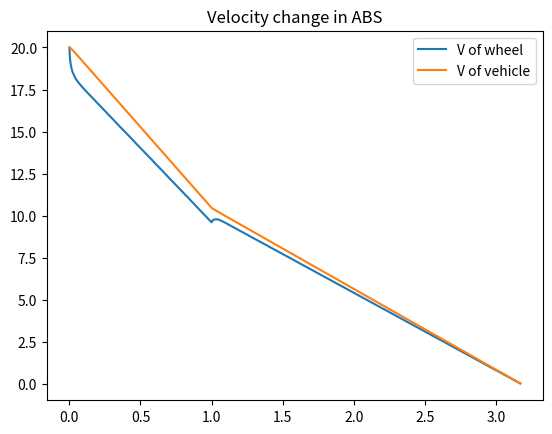
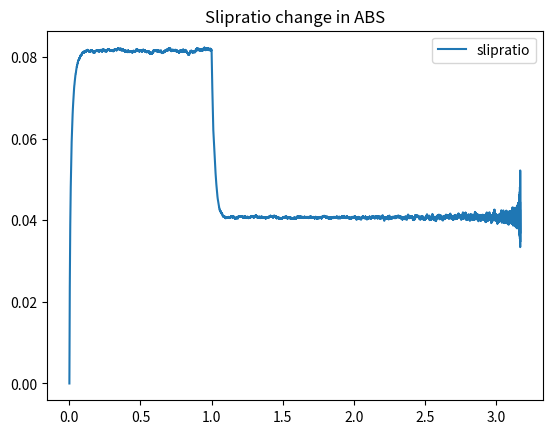
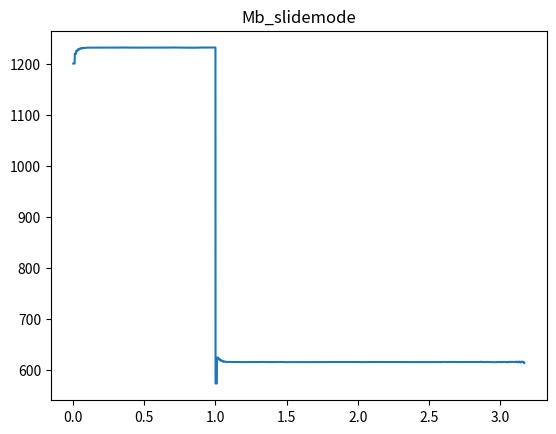
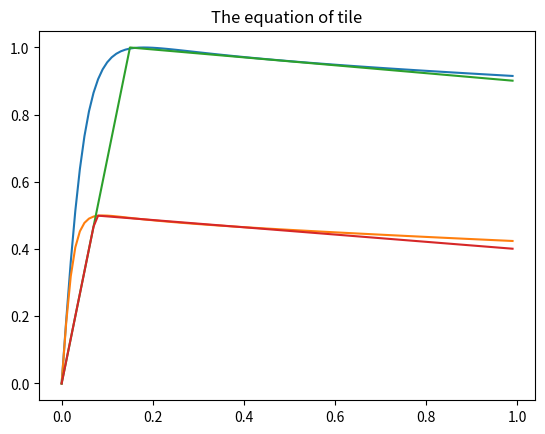

The matplotlib source for these figures, in order:
# -*- coding: utf-8 -*-
"""
Created on Wed Jan 16 09:36:59 2019

@author: feiyuxiao
"""

import numpy as np
import math
import matplotlib.pylab as plt
import random

# set parameters
m = 380
g = 9.8
r = 0.325

I = 1.7
v0 = 20
w0 = v0/r
#desiredSlip = 0.075
#flag = 1 # flag 1 low mu  flag 0 high mu

K = 8000

# gravity force
FN = m*g

time = 8
# step size
h = 0.0001
size = int(time/h)

v = np.zeros(size)
w = np.zeros(size)
T = np.linspace(0,time,size)
a = np.zeros(size)
aa = np.zeros(size) # aa is the dereviate of a
slipratio = np.zeros(size)
slipError = np.zeros(size)

Mb = np.zeros(size)

v[0] = v0
w[0] = w0


i = 0

for i in range(size-1):
  
    if i < 10000:
        flag = 0
        desiredSlip = 0.15
    elif i >= 10000:
        flag = 1
        desiredSlip = 0.075
    
    slipratio[i] = (v[i]-w[i]*r)/v[i] #calculate the slip ratio

    slipError[i] = slipratio[i] - desiredSlip# e
    
    if flag == 0:
        if slipratio[i] < 0.15:
            u_lambda = slipratio[i]/0.15
        elif slipratio[i] >= 0.15:
            u_lambda = 1.0 - 0.1*(slipratio[i]-0.15)/(1-0.15)
    elif flag == 1:
         if slipratio[i] < 0.075:
            u_lambda = 0.5 * slipratio[i]/0.075
         elif slipratio[i] >= 0.075:
            u_lambda = 0.5 - 0.1*(slipratio[i]-0.075)/(1-0.075)
            
          
    if i%100 == 0:
        '''
        K = 400
        theta = 0.5
        Mb[i] = I*u_lambda*g*(1-slipratio[i])/r + u_lambda*m*g*r - K*sat(slipError[i],theta)
        '''
        Mb[i] = I*u_lambda*g*(1-slipratio[i])/r + u_lambda*m*g*r - K*slipError[i]
        print("u",u_lambda,slipratio[i])
    else:
        Mb[i] = Mb[i-1]
            
    
    if flag == 0:    
        u = math.sin(1.9*math.atan(10*slipratio[i]-0.97*(10*slipratio[i]-math.atan(10*slipratio[i])))) 
        u = (1 + 0.01*random.randint(5,10))*u
    elif flag == 1:
        u = 0.5*math.sin(1.9*math.atan(10*2*slipratio[i]-0.97*(10*2*slipratio[i]-math.atan(10*2*slipratio[i]))))
        u = (1 + 0.01*random.randint(5,10))*u
    #u = 1.28*(1-math.exp(-23.99*slipratio[i]) - 0.52*slipratio[i]);
    
    dw = (r*u*FN - Mb[i])/I*h
    w[i+1] = w[i]+dw
    
    dv = -u*FN/m*h
    v[i+1] = v[i] + dv
    
    if v[i+1] < 0.05:
        v[i+1] = 0
        t_pos = i+1
        break

v_w = w*r
    
plt.figure()
plt.plot(T[0:t_pos],v_w[0:t_pos],label = "V of wheel")
plt.plot(T[0:t_pos],v[0:t_pos],label = "V of vehicle")
plt.legend(loc = 'best')
plt.title('Velocity change in ABS')
plt.show()
plt.savefig('velocity_slidemode.png',dpi = 200)

plt.figure()
plt.plot(T[0:t_pos],slipratio[0:t_pos], label = "slipratio")
plt.legend(loc = 'best')
plt.title("Slipratio change in ABS")
plt.show()
plt.savefig("slipratio_slidemode.png",dpi = 200)

plt.figure()
plt.plot(T[0:t_pos],Mb[0:t_pos], label = "Mb")
plt.title("Mb_slidemode")
plt.show()
plt.savefig("Mb_slidemode.png",dpi = 200)


x = np.arange(0,1,0.01)
y = np.zeros(100)
yy = np.zeros(100)
z = np.zeros(100)
zz = np.zeros(100)
for i in range(100):
    y[i] = math.sin(1.9*math.atan(10*x[i]-0.97*(10*x[i]-math.atan(10*x[i]))))
    yy[i] = 0.5*math.sin(1.9*math.atan(10*2*x[i]-0.97*(10*2*x[i]-math.atan(10*2*x[i]))))
    if x[i] <= 0.15:
        z[i] = x[i]/0.15

    elif x[i] > 0.15:
        z[i] = 1.0 - 0.1*(x[i]-0.15)/(1-0.15)
     
    if x[i] <= 0.075:
        zz[i] = 0.5*x[i]/0.075
    elif x[i] > 0.075:
        zz[i] = 0.5 - 0.1*(x[i]-0.075)/(1-0.075)

plt.figure()
plt.plot(x,y)
plt.plot(x,yy)
plt.plot(x,z)
plt.plot(x,zz)
plt.title("The equation of tile")
plt.savefig("mu-slip.png",dpi = 200)
